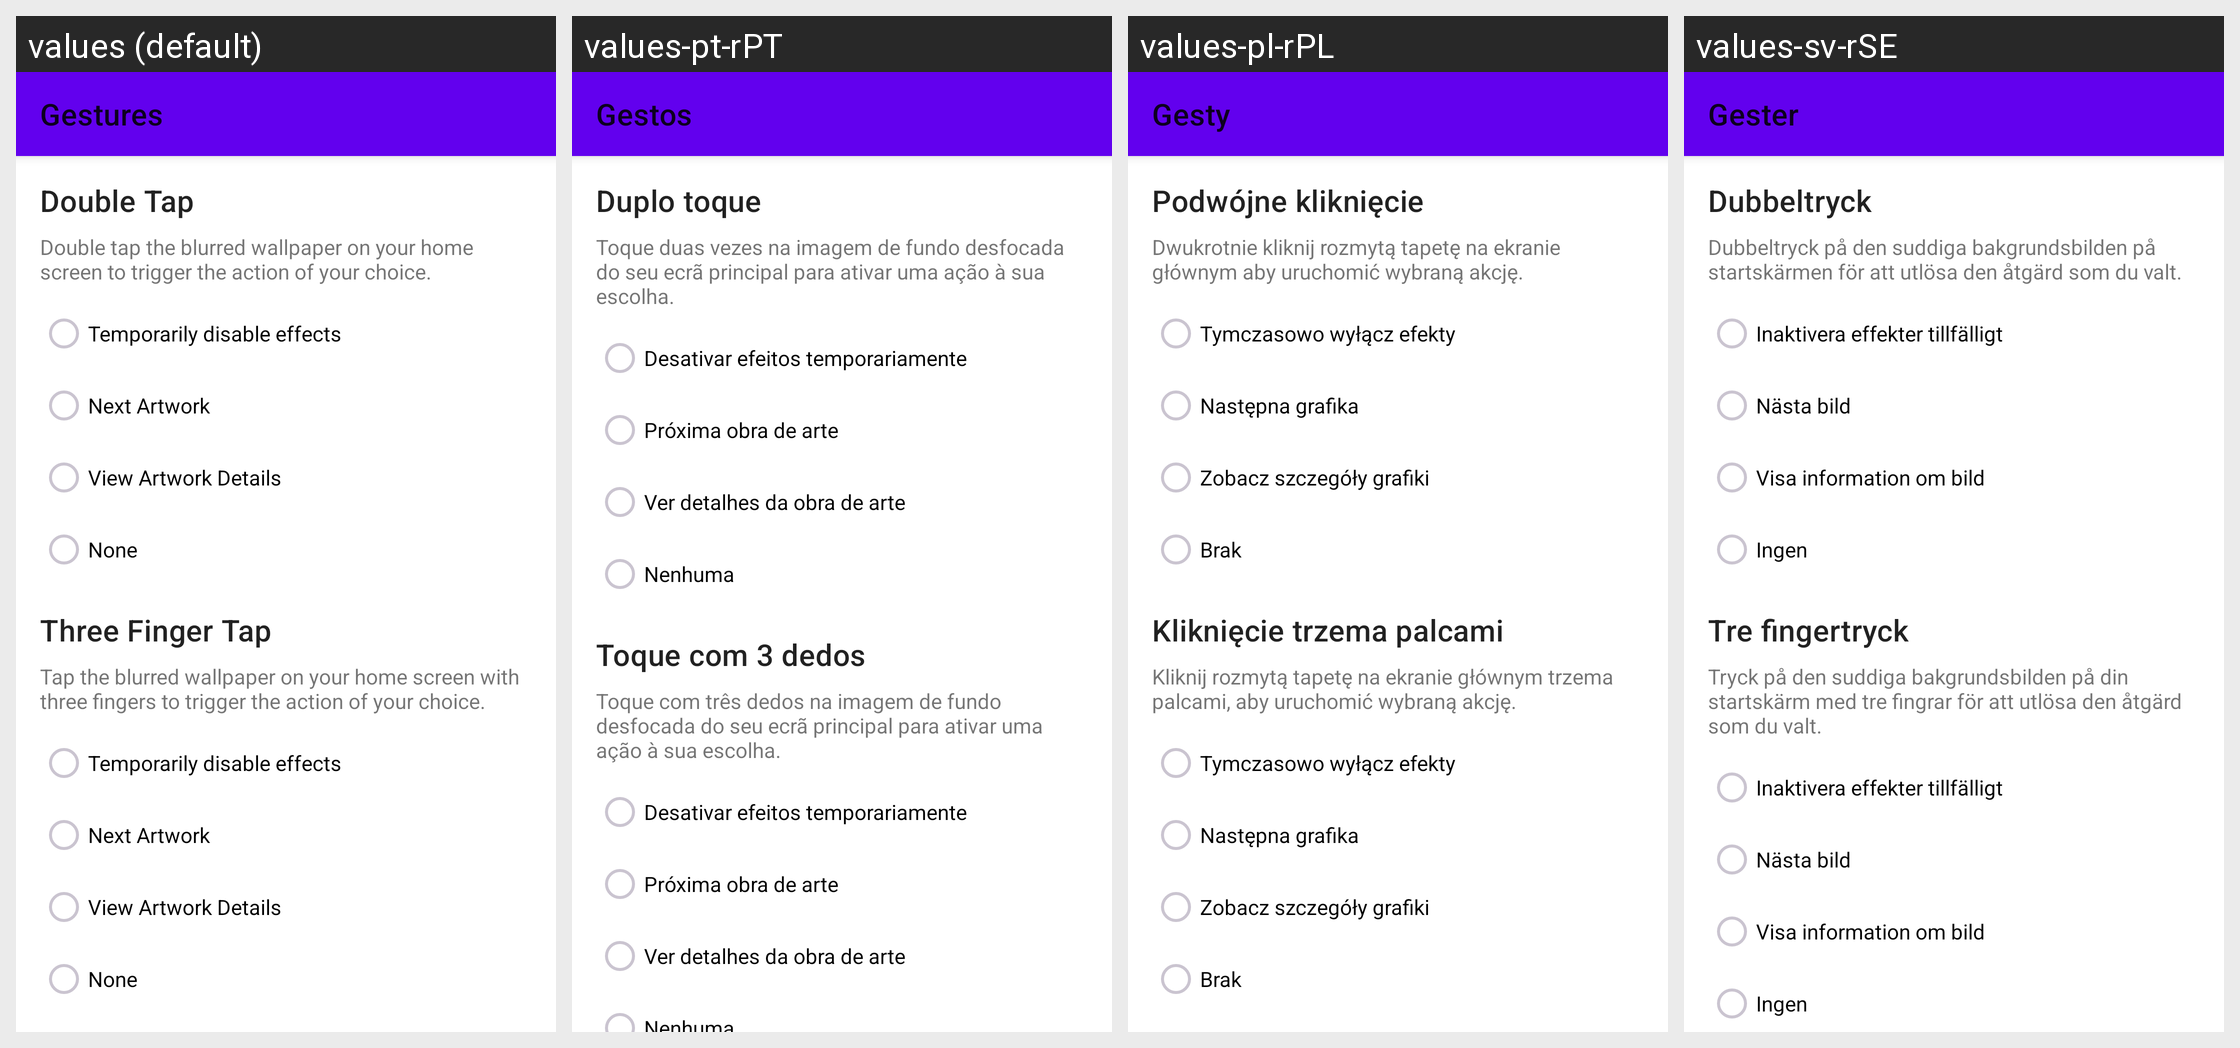

The same Android screen rendered under several of its app's locales, left to right. List the strings drawn on it with the default value and each locale's translation.
Android screen res/layout/gestures_fragment.xml rendered under 4 locales, left to right: values (default), values-pt-rPT, values-pl-rPL, values-sv-rSE. Device: Nexus 5 (rendered at 1080×1920; each locale shown at half size, 540×960, under a caption strip naming it); theme Theme.MaterialComponents.DayNight.NoActionBar.
Other locales in the repository, not shown: values-ar-rSA, values-cs-rCZ, values-da-rDK, values-de-rDE, values-el-rGR, values-es, values-es-rES, values-fi-rFI, values-fr, values-fr-rFR, values-it, values-it-rIT, values-iw-rIL, values-nl-rNL, values-pt-rBR, values-ro-rRO, values-ru, values-ru-rRU, values-si-rLK, values-so-rSO, values-sr, values-sr-rSP, values-tr-rTR, values-uk-rUA, values-zh-rCN, values-zh-rTW.
Strings drawn on this screen, with the default value and each locale's value (text and hints the layout hard-codes, and strings that could not be matched under every locale, appear in the picture but are not listed):

gestures_title
  values: Gestures
  values-pt-rPT: Gestos
  values-pl-rPL: Gesty
  values-sv-rSE: Gester

gestures_double_tap_title
  values: Double Tap
  values-pt-rPT: Duplo toque
  values-pl-rPL: Podwójne kliknięcie
  values-sv-rSE: Dubbeltryck

gestures_double_tap_description
  values: Double tap the blurred wallpaper on your home screen to trigger the action of your choice.
  values-pt-rPT: Toque duas vezes na imagem de fundo desfocada do seu ecrã principal para ativar uma ação à sua escolha.
  values-pl-rPL: Dwukrotnie kliknij rozmytą tapetę na ekranie głównym aby uruchomić wybraną akcję.
  values-sv-rSE: Dubbeltryck på den suddiga bakgrundsbilden på startskärmen för att utlösa den åtgärd som du valt.

gestures_tap_action_temporary_disable
  values: Temporarily disable effects
  values-pt-rPT: Desativar efeitos temporariamente
  values-pl-rPL: Tymczasowo wyłącz efekty
  values-sv-rSE: Inaktivera effekter tillfälligt

gestures_tap_action_next
  values: Next Artwork
  values-pt-rPT: Próxima obra de arte
  values-pl-rPL: Następna grafika
  values-sv-rSE: Nästa bild

gestures_tap_action_view_details
  values: View Artwork Details
  values-pt-rPT: Ver detalhes da obra de arte
  values-pl-rPL: Zobacz szczegóły grafiki
  values-sv-rSE: Visa information om bild

gestures_tap_action_none
  values: None
  values-pt-rPT: Nenhuma
  values-pl-rPL: Brak
  values-sv-rSE: Ingen

gestures_three_finger_tap_title
  values: Three Finger Tap
  values-pt-rPT: Toque com 3 dedos
  values-pl-rPL: Kliknięcie trzema palcami
  values-sv-rSE: Tre fingertryck

gestures_three_finger_tap_description
  values: Tap the blurred wallpaper on your home screen with three fingers to trigger the action of your choice.
  values-pt-rPT: Toque com três dedos na imagem de fundo desfocada do seu ecrã principal para ativar uma ação à sua escolha.
  values-pl-rPL: Kliknij rozmytą tapetę na ekranie głównym trzema palcami, aby uruchomić wybraną akcję.
  values-sv-rSE: Tryck på den suddiga bakgrundsbilden på din startskärm med tre fingrar för att utlösa den åtgärd som du valt.
